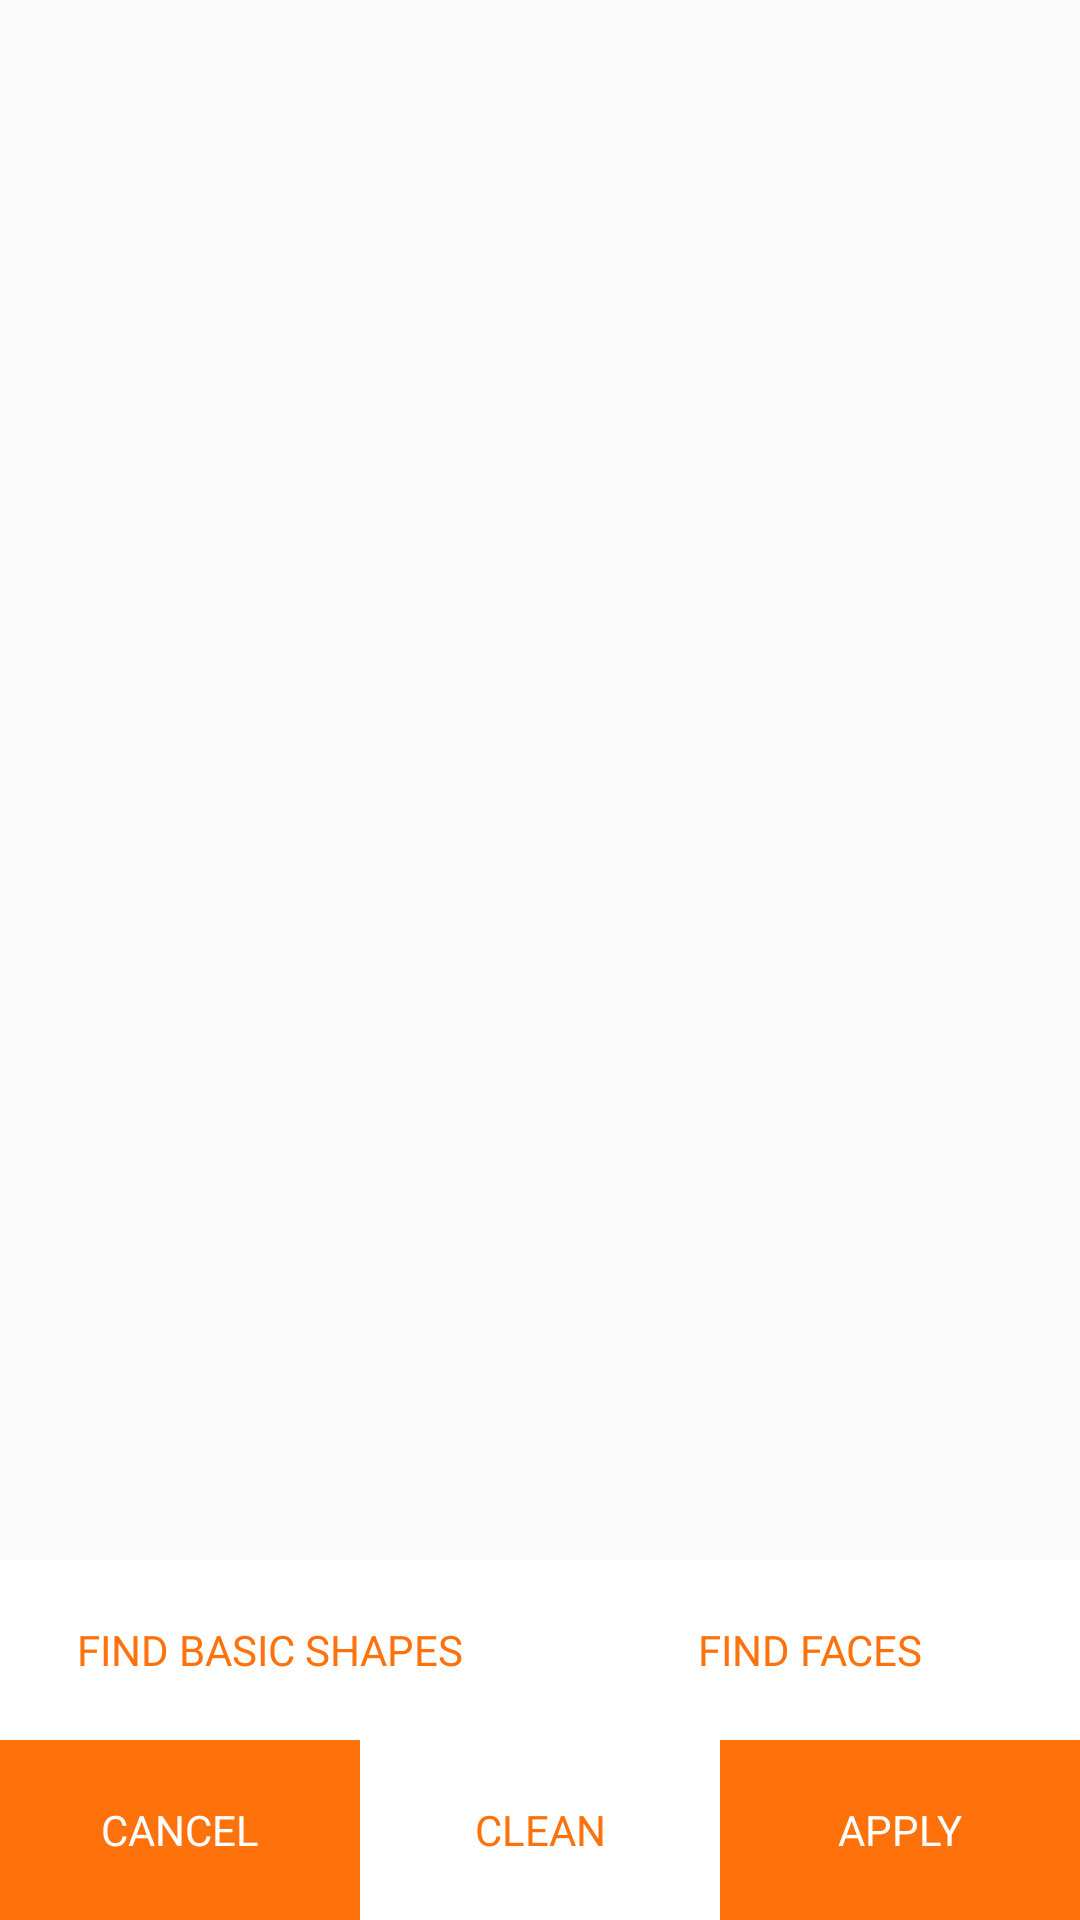

The Android layout XML behind this screen, and the referenced resources:
<!-- AndroidManifest.xml: application theme AppTheme -->
<!-- res/layout/fragment_find_shapes.xml -->
<?xml version="1.0" encoding="utf-8"?>
<androidx.constraintlayout.widget.ConstraintLayout xmlns:android="http://schemas.android.com/apk/res/android"
    xmlns:app="http://schemas.android.com/apk/res-auto"
    xmlns:tools="http://schemas.android.com/tools"
    android:layout_width="match_parent"
    android:layout_height="match_parent"
    tools:context=".FindShapesFragment">

    <ImageView
        android:id="@+id/showImageFindShapes"
        android:layout_width="match_parent"
        android:layout_height="0dp"
        style="@style/ShowPhotoStyle"
        app:layout_constraintBottom_toTopOf="@id/toolsFindShapes"
        app:layout_constraintEnd_toEndOf="parent"
        app:layout_constraintStart_toStartOf="parent"
        app:layout_constraintTop_toTopOf="parent" />

    <LinearLayout
        android:id="@+id/toolBarFindShapes"
        android:orientation="horizontal"
        style="@style/ToolBarStyle"
        app:layout_constraintBottom_toBottomOf="parent"
        app:layout_constraintEnd_toEndOf="parent"
        app:layout_constraintStart_toStartOf="parent">

        <Button
            android:id="@+id/buttonCancelFindShapes"
            android:layout_height="match_parent"
            android:layout_width="0dp"
            android:layout_weight="1"
            style="@style/ButtonsDark"
            android:text="@string/cancel" />

        <Button
            android:id="@+id/buttonCleanShapes"
            android:layout_height="match_parent"
            android:layout_width="0dp"
            android:layout_weight="1"
            style="@style/ButtonsLight"
            android:text="@string/clean" />

        <Button
            android:id="@+id/buttonApplyFindShapes"
            android:layout_height="match_parent"
            android:layout_width="0dp"
            android:layout_weight="1"
            style="@style/ButtonsDark"
            android:text="@string/apply" />
    </LinearLayout>

    <LinearLayout
        android:id="@+id/toolsFindShapes"
        android:orientation="horizontal"
        style="@style/ToolBarStyle"
        app:layout_constraintBottom_toTopOf="@id/toolBarFindShapes"
        app:layout_constraintEnd_toEndOf="parent"
        app:layout_constraintStart_toStartOf="parent">

        <Button
            android:id="@+id/buttonFindBasicShapes"
            android:layout_height="match_parent"
            android:layout_width="0dp"
            android:layout_weight="1"
            style="@style/ButtonsLight"
            android:text="@string/find_basic_shapes" />

        <Button
            android:id="@+id/buttonFindFaces"
            android:layout_height="match_parent"
            android:layout_width="0dp"
            android:layout_weight="1"
            style="@style/ButtonsLight"
            android:text="@string/find_faces" />
    </LinearLayout>

    <ProgressBar
        android:id="@+id/progressBarOpenCV"
        style="?android:attr/progressBarStyle"
        android:layout_width="wrap_content"
        android:layout_height="wrap_content"
        android:visibility="gone"
        app:layout_constraintBottom_toBottomOf="@+id/showImageFindShapes"
        app:layout_constraintEnd_toEndOf="@+id/showImageFindShapes"
        app:layout_constraintStart_toStartOf="@+id/showImageFindShapes"
        app:layout_constraintTop_toTopOf="@+id/showImageFindShapes" />

</androidx.constraintlayout.widget.ConstraintLayout>
<!-- resources referenced by this layout -->
<resources>
  <string name="apply">Apply</string>
  <string name="cancel">Cancel</string>
  <string name="clean">Clean</string>
  <string name="find_basic_shapes">Find basic shapes</string>
  <string name="find_faces">Find faces</string>
  <style name="ButtonsDark" parent="ButtonsStyle">
          <item name="android:textColor">@color/colorWhite</item>
          <item name="android:background">@color/colorOrange</item>
          <item name="android:fontFamily">@font/sanchez_regular</item>
      </style>
  <style name="ButtonsLight" parent="ButtonsStyle">
          <item name="android:textColor">@color/colorOrange</item>
          <item name="android:background">@color/colorWhite</item>
          <item name="android:drawablePadding">-20dp</item>
          <item name="android:fontFamily">@font/sanchez_regular</item>
      </style>
  <style name="ShowPhotoStyle">
          <item name="android:layout_marginStart">8dp</item>
          <item name="android:layout_marginEnd">8dp</item>
          <item name="android:layout_marginTop">10dp</item>
          <item name="android:layout_marginBottom">10dp</item>
          <item name="android:scaleType">fitCenter</item>
      </style>
  <style name="ToolBarStyle">
          <item name="android:layout_height">60dp</item>
          <item name="android:layout_width">match_parent</item>
      </style>
  <style name="AppTheme" parent="Theme.AppCompat.DayNight.NoActionBar">
          <item name="colorPrimary">@color/colorOrange</item>
          <item name="colorPrimaryDark">@color/colorStatusBar</item>
          <item name="colorAccent">@color/colorOrange</item>
          <item name="background">@color/colorBackground</item>
      </style>
  <style name="ButtonsStyle">
          <item name="android:textSize">14sp</item>
      </style>
  <color name="colorWhite">#FFFFFF</color>
  <color name="colorOrange">#FF710B</color>
  <color name="colorStatusBar">#FFA12600</color>
  <color name="colorBackground">#E1E1E1</color>
</resources>
